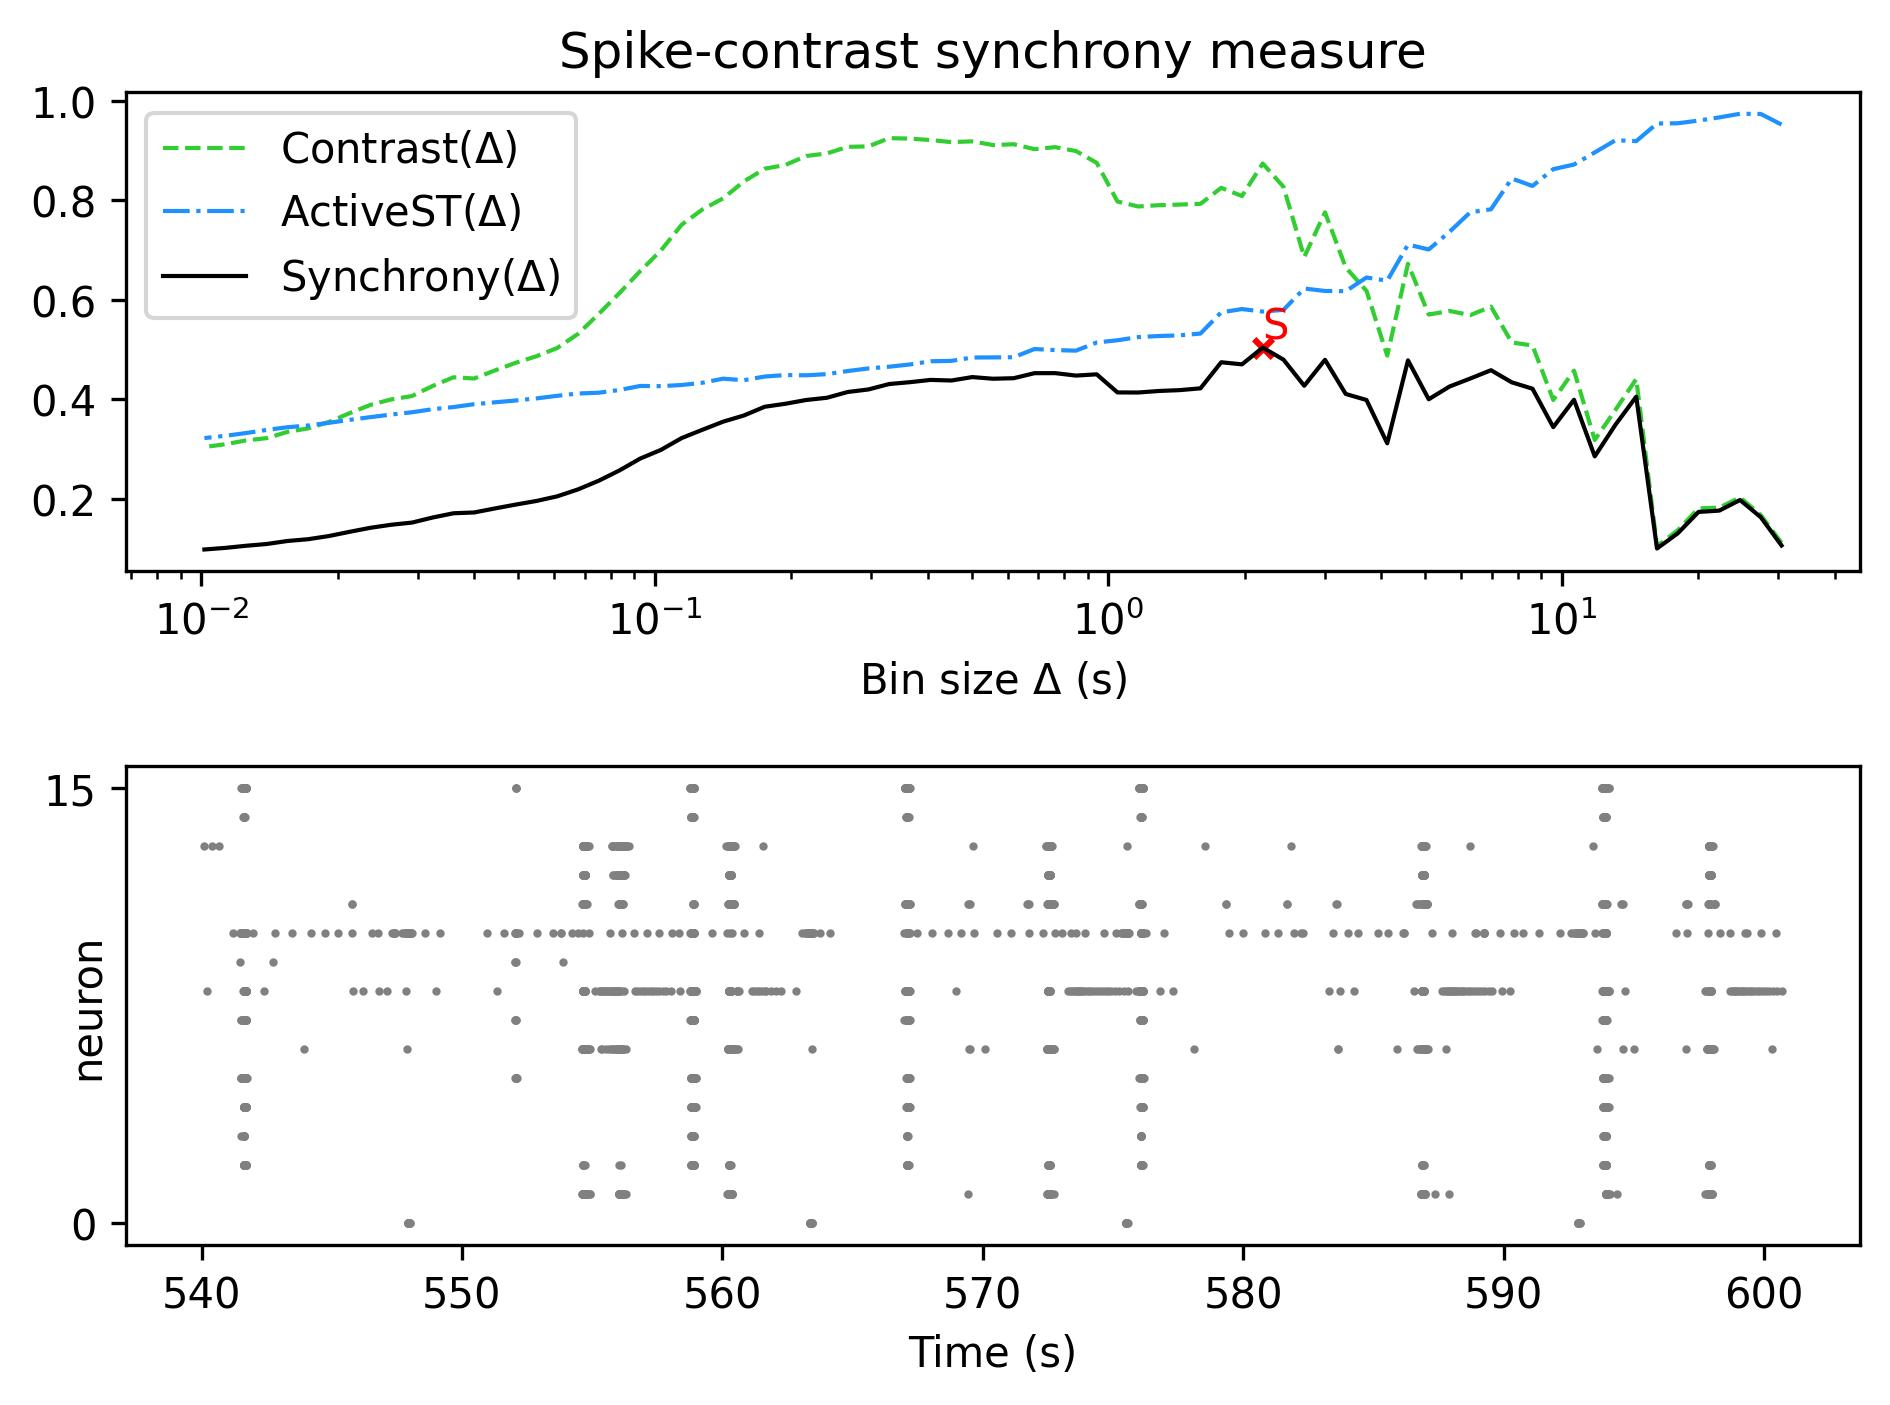

Data behind this chart, as committed beside it:
, Spike-contrast (30.5 s), Spike-contrast (27.45 s), Spike-contrast (24.705 s), Spike-contrast (22.234 s), Spike-contrast (20.011 s), Spike-contrast (18.01 s), Spike-contrast (16.209 s), Spike-contrast (14.588 s), Spike-contrast (13.129 s), Spike-contrast (11.816 s), Spike-contrast (10.635 s), Spike-contrast (9.571 s), Spike-contrast (8.614 s), Spike-contrast (7.753 s), Spike-contrast (6.977 s), Spike-contrast (6.28 s), Spike-contrast (5.652 s), Spike-contrast (5.087 s), Spike-contrast (4.578 s), Spike-contrast (4.12 s), Spike-contrast (3.708 s), Spike-contrast (3.337 s), Spike-contrast (3.004 s)
0, 0.1059, 0.1628, 0.1974, 0.176, 0.1734, 0.1304, 0.09986, 0.4052, 0.3489, 0.2852, 0.399, 0.3439, 0.4212, 0.4341, 0.4584, 0.4417, 0.4256, 0.4, 0.4782, 0.3114, 0.3985, 0.4107, 0.4794
